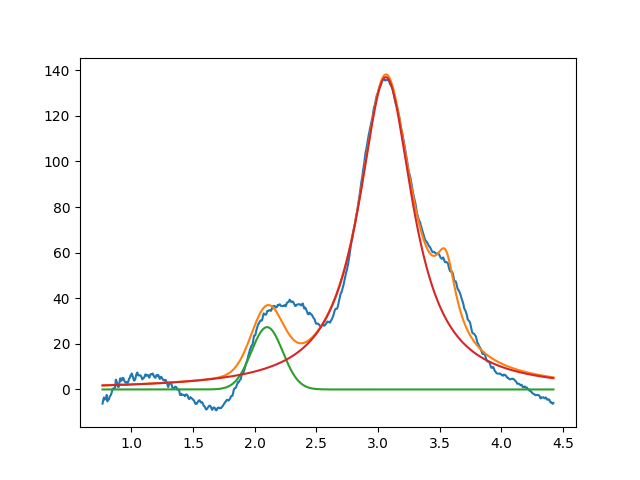

Source data for this figure (header and first rows):
2.099999999999999645e+00, 2.732342311847547478e+01, 2.999999999999785616e-01, 9.999999999999777955e-01
3.063222765742085407e+00, 1.369411387155858790e+02, 5.310709336429703109e-01, 2.288234903942066439e-02
3.549999999999940314e+00, 2.999999999993103117e+01, 1.999999999999999833e-01, 1.469653731467250548e-09
